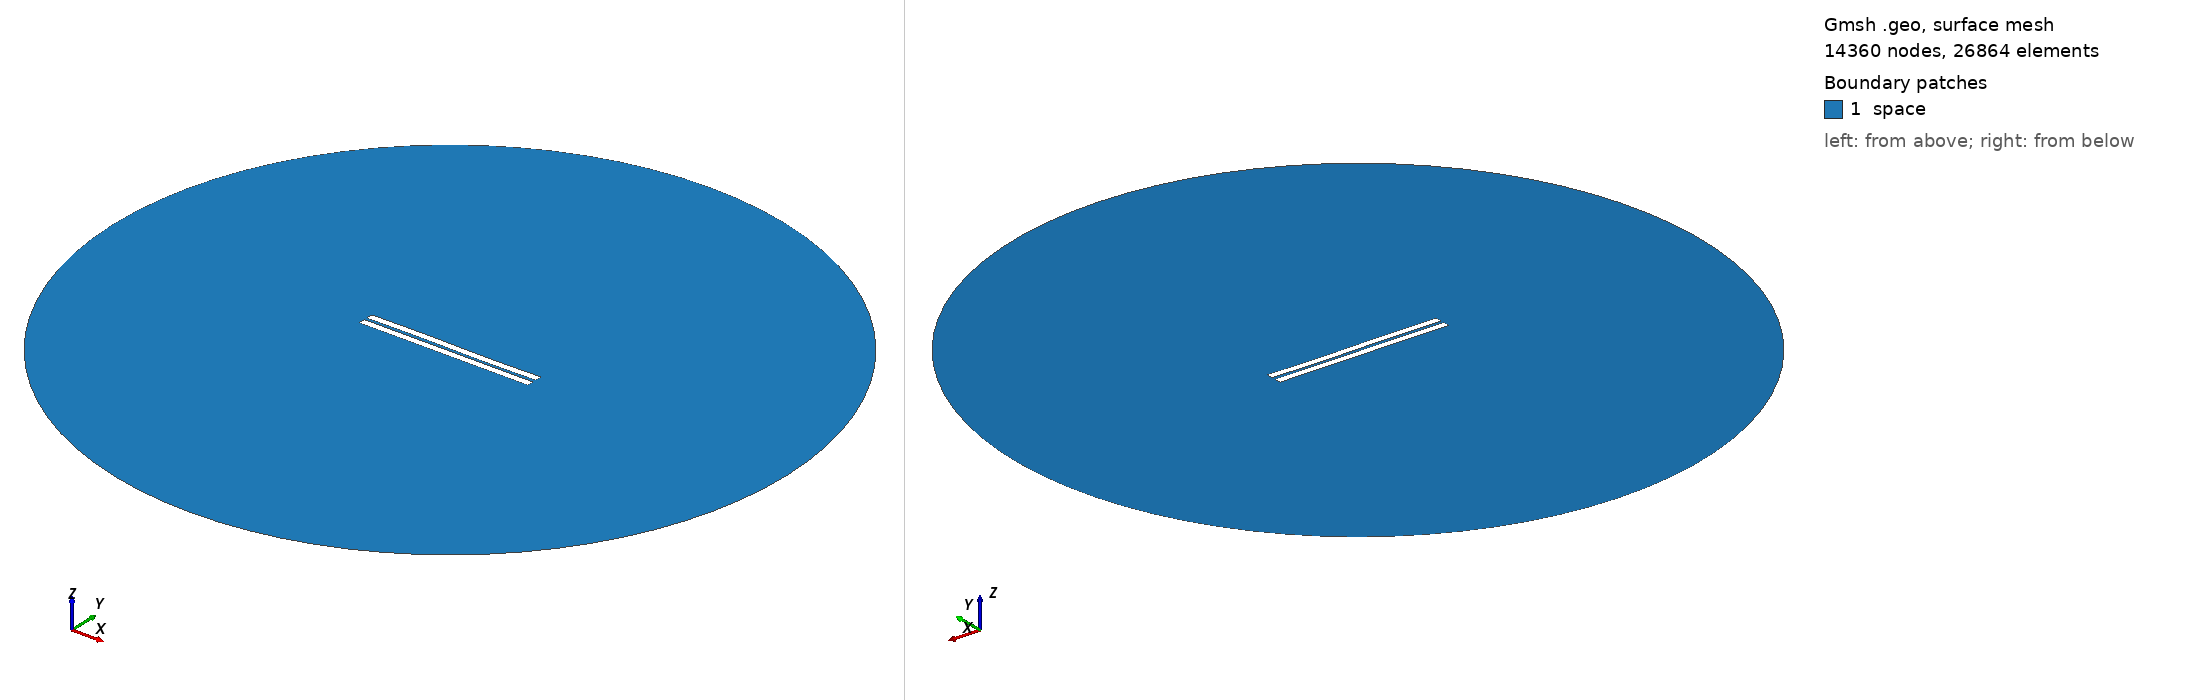

Gmsh geometry script, surface-meshed: 14360 nodes, 26864 surface elements. Boundary patches (legend numbers): 1 space. Left view from above one corner, right view from below the opposite corner. Legend entries are the model's physical surfaces. The drawing asked Gmsh for element sizes between 1% and 20% of the model's largest extent; the script's own settings can give other sizes.

=== 125.geo (drawn) ===
//---------------------------------------
// Geometry kernel
//---------------------------------------

SetFactory("OpenCASCADE");



//---------------------------------------
// Parameters of the geometry
//---------------------------------------

// Overetch of the upper plate
overetch = 0.0;

// Distance between the plates
distance = 1.75;

// Discretization over the x axis (for the deformation)
nx = 50; 

// Length of the plate
L = 100 - overetch; 

// Number of modes
n = 4; 

// 1st mode coefficient
coeff(1) = 0.0;
beta(1) = 0.596864 * 3.1415926535 / L;

// 2nd mode coefficient
coeff(2) = 0.0;
beta(2) = 1.49418 * 3.1415926535 / L;

// 3rd mode coefficient
coeff(3) = 0.15;
beta(3) = 2.50025 * 3.1415926535 / L;

// 4th mode coefficient
coeff(4) = 0.0;
beta(4) = 3.49999 * 3.1415926535 / L;



//---------------------------------------
// Upper plate (deformed rectangle)
//---------------------------------------

// Coordiantes of the upper plate
xmin = -50;
xmax = 50 - overetch;

// Height of the upper plate
yheight = 4 - 2 * overetch;

// Indexes of the points
UpperID[] = {};
LowerID[] = {};
LeftID[] = {};
RightID[] = {};

// Point index
p = 1;

// Horizontal edges
For i In {1:nx}
    x = xmin + (i-1)*(xmax - xmin)/(nx-1);

    y_bottom = distance / 2 + overetch;
    For j In {1:n}
        C = (Cosh(beta(j)*L) + Cos(beta(j)*L)) / (Sinh(beta(j)*L) + Sin(beta(j)*L));
        y_bottom  = y_bottom + coeff(j) * (Cosh(beta(j)*(x+50)) - Cos(beta(j)*(x+50)) - C * (Sinh(beta(j)*(x+50)) - Sin(beta(j)*(x+50))));
    EndFor

    y_top = y_bottom + yheight;

    Point(p) = {x, y_top, 0, 1.0};
    UpperID[i] = p;
    p = p + 1;

    Point(p) = {x, y_bottom, 0, 1.0};
    LowerID[i] = p;
    p = p + 1;
EndFor

// Create point lists
UpperPts[] = {}; LowerPts[] = {};
For i In {1:nx}
  UpperPts[] += {UpperID[i]};
  LowerPts[] += {LowerID[i]};
EndFor

// Build splines
Spline(1) = {UpperPts[]};
Spline(2) = {LowerPts[]};
Line(3) = {LowerPts[nx-1], UpperPts[nx-1]};
Line(4) = {LowerPts[0], UpperPts[0]};

// Build the plane surface
Curve Loop(1) = {2, 3, -1, -4};
Plane Surface(1) = {1};



//---------------------------------------
// Lower plate (rectangle)
//---------------------------------------

// Vertices
Point(1001) = {-50, -1, 0, 1.0};
Point(1002) = { 50, -1, 0, 1.0};
Point(1003) = { 50,  -5, 0, 1.0};
Point(1004) = {-50,  -5, 0, 1.0};

// Edges
Line(5) = {1001, 1002};
Line(6) = {1002, 1003};
Line(7) = {1003, 1004};
Line(8) = {1004, 1001};

// Plane surface
Line Loop(2) = {5, 6, 7, 8};
Plane Surface(2) = {2}; 



//---------------------------------------
// Outer (fictious) boundary
//---------------------------------------

// Points
Point(1005) = {0, 0, 0};       // Center
Point(1006) = {200, 0, 0};     // Start point
Point(1007) = {0, 200, 0};     // 90 degrees
Point(1008) = {-200, 0, 0};    // 180 degrees
Point(1009) = {0, -200, 0};    // 270 degrees

// Circle arcs (each needs start, center, end)
Circle(9) = {1006, 1005, 1007};
Circle(10) = {1007, 1005, 1008};
Circle(11) = {1008, 1005, 1009};
Circle(12) = {1009, 1005, 1006};

// Plane surface for the entire domain
Curve Loop(3) = {9, 10, 11, 12};
Surface(3) = {3};

// Subtract the plates from the whole domain to obtain the actual domain where we want to solve the equations
BooleanDifference{ Surface{3}; Delete; }{ Surface{1}; Surface{2}; Delete; }




//---------------------------------------
// Transfinite Lines/Curves
//---------------------------------------

// Set the number of points on the boundaries
r = 12;
d = 0.15;

// Plates
Transfinite Curve {1} = 50*r/4 Using Progression 1;
Transfinite Line {2} = 50*r Using Progression 1;
Transfinite Curve {3, 4} = 2*r Using Progression 1+d;
Transfinite Line {5} = 50*r Using Progression 1;
Transfinite Line {7} = 50*r/4 Using Progression 1;
Transfinite Line {6} = 2*r Using Progression 1+d;
Transfinite Line {8} = 2*r Using Progression 1-d;

// Outer boundary
Transfinite Line {9, 10, 11, 12} = 20 Using Progression 1;



//---------------------------------------
// Physical groups
//---------------------------------------                

// Physical curves (boundaries)
Physical Line("force_segment", 10) = {2};
Physical Line("upper_plate", 11) = {1, 3, 4};
Physical Line("lower_plate", 12) = {5, 6, 7, 8};
Physical Line("boundary", 20) = {9, 10, 11, 12};

// Physical Surfaces
Physical Surface("space", 30) = {3};



//---------------------------------------
// 6. Generate the Mesh
//---------------------------------------

// 2D mesh generation
Mesh 2;
